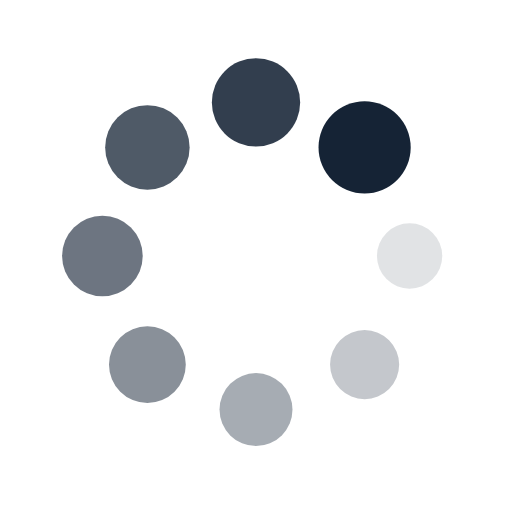
t = 0.00 s
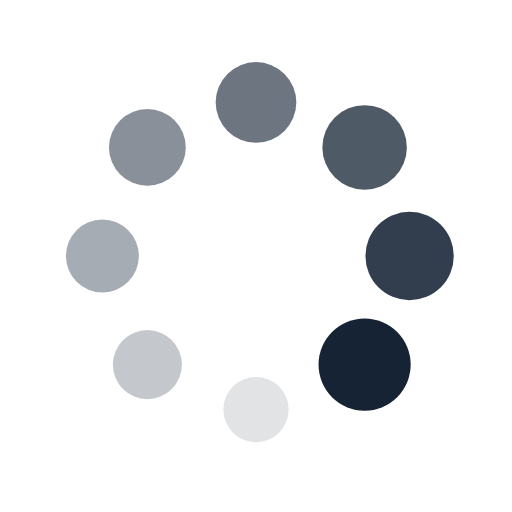
t = 0.25 s
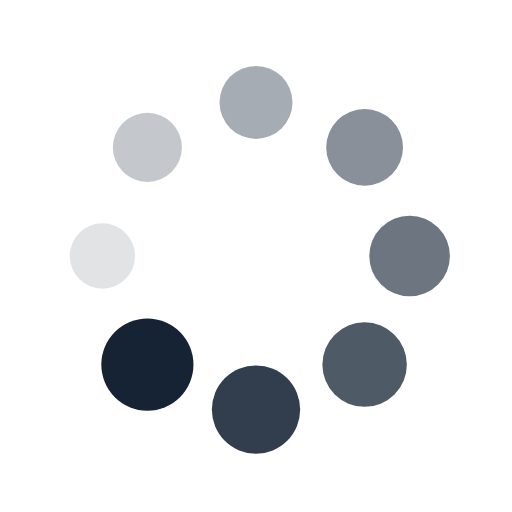
t = 0.50 s
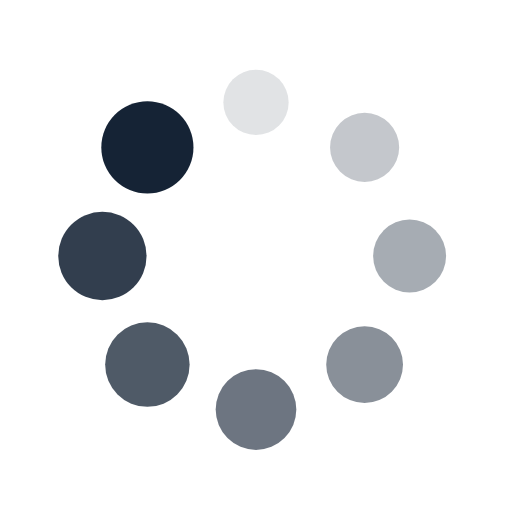
t = 0.75 s

The animated SVG that drew these frames (rendered in a browser with its animation timeline set to each time). Animation: 16 SMIL elements (animate=8,animateTransform=8); one cycle of 1.00 s, repeats indefinitely.

<?xml version="1.0" encoding="utf-8"?>
<svg xmlns="http://www.w3.org/2000/svg" xmlns:xlink="http://www.w3.org/1999/xlink" style="margin: auto; background: none; display: block; shape-rendering: auto;" width="221px" height="221px" viewBox="0 0 100 100" preserveAspectRatio="xMidYMid">
<g transform="translate(80,50)">
<g transform="rotate(0)">
<circle cx="0" cy="0" r="6" fill="#152335" fill-opacity="1" transform="scale(1.38821 1.38821)">
  <animateTransform attributeName="transform" type="scale" begin="-0.875s" values="1.5 1.5;1 1" keyTimes="0;1" dur="1s" repeatCount="indefinite"></animateTransform>
  <animate attributeName="fill-opacity" keyTimes="0;1" dur="1s" repeatCount="indefinite" values="1;0" begin="-0.875s"></animate>
</circle>
</g>
</g><g transform="translate(71.21320343559643,71.21320343559643)">
<g transform="rotate(45)">
<circle cx="0" cy="0" r="6" fill="#152335" fill-opacity="0.875" transform="scale(1.45071 1.45071)">
  <animateTransform attributeName="transform" type="scale" begin="-0.75s" values="1.5 1.5;1 1" keyTimes="0;1" dur="1s" repeatCount="indefinite"></animateTransform>
  <animate attributeName="fill-opacity" keyTimes="0;1" dur="1s" repeatCount="indefinite" values="1;0" begin="-0.75s"></animate>
</circle>
</g>
</g><g transform="translate(50,80)">
<g transform="rotate(90)">
<circle cx="0" cy="0" r="6" fill="#152335" fill-opacity="0.75" transform="scale(1.01321 1.01321)">
  <animateTransform attributeName="transform" type="scale" begin="-0.625s" values="1.5 1.5;1 1" keyTimes="0;1" dur="1s" repeatCount="indefinite"></animateTransform>
  <animate attributeName="fill-opacity" keyTimes="0;1" dur="1s" repeatCount="indefinite" values="1;0" begin="-0.625s"></animate>
</circle>
</g>
</g><g transform="translate(28.786796564403577,71.21320343559643)">
<g transform="rotate(135)">
<circle cx="0" cy="0" r="6" fill="#152335" fill-opacity="0.625" transform="scale(1.07571 1.07571)">
  <animateTransform attributeName="transform" type="scale" begin="-0.5s" values="1.5 1.5;1 1" keyTimes="0;1" dur="1s" repeatCount="indefinite"></animateTransform>
  <animate attributeName="fill-opacity" keyTimes="0;1" dur="1s" repeatCount="indefinite" values="1;0" begin="-0.5s"></animate>
</circle>
</g>
</g><g transform="translate(20,50.00000000000001)">
<g transform="rotate(180)">
<circle cx="0" cy="0" r="6" fill="#152335" fill-opacity="0.5" transform="scale(1.13821 1.13821)">
  <animateTransform attributeName="transform" type="scale" begin="-0.375s" values="1.5 1.5;1 1" keyTimes="0;1" dur="1s" repeatCount="indefinite"></animateTransform>
  <animate attributeName="fill-opacity" keyTimes="0;1" dur="1s" repeatCount="indefinite" values="1;0" begin="-0.375s"></animate>
</circle>
</g>
</g><g transform="translate(28.78679656440357,28.786796564403577)">
<g transform="rotate(225)">
<circle cx="0" cy="0" r="6" fill="#152335" fill-opacity="0.375" transform="scale(1.20071 1.20071)">
  <animateTransform attributeName="transform" type="scale" begin="-0.25s" values="1.5 1.5;1 1" keyTimes="0;1" dur="1s" repeatCount="indefinite"></animateTransform>
  <animate attributeName="fill-opacity" keyTimes="0;1" dur="1s" repeatCount="indefinite" values="1;0" begin="-0.25s"></animate>
</circle>
</g>
</g><g transform="translate(49.99999999999999,20)">
<g transform="rotate(270)">
<circle cx="0" cy="0" r="6" fill="#152335" fill-opacity="0.25" transform="scale(1.26321 1.26321)">
  <animateTransform attributeName="transform" type="scale" begin="-0.125s" values="1.5 1.5;1 1" keyTimes="0;1" dur="1s" repeatCount="indefinite"></animateTransform>
  <animate attributeName="fill-opacity" keyTimes="0;1" dur="1s" repeatCount="indefinite" values="1;0" begin="-0.125s"></animate>
</circle>
</g>
</g><g transform="translate(71.21320343559643,28.78679656440357)">
<g transform="rotate(315)">
<circle cx="0" cy="0" r="6" fill="#152335" fill-opacity="0.125" transform="scale(1.32571 1.32571)">
  <animateTransform attributeName="transform" type="scale" begin="0s" values="1.5 1.5;1 1" keyTimes="0;1" dur="1s" repeatCount="indefinite"></animateTransform>
  <animate attributeName="fill-opacity" keyTimes="0;1" dur="1s" repeatCount="indefinite" values="1;0" begin="0s"></animate>
</circle>
</g>
</g>
<!-- [ldio] generated by https://loading.io/ --></svg>
